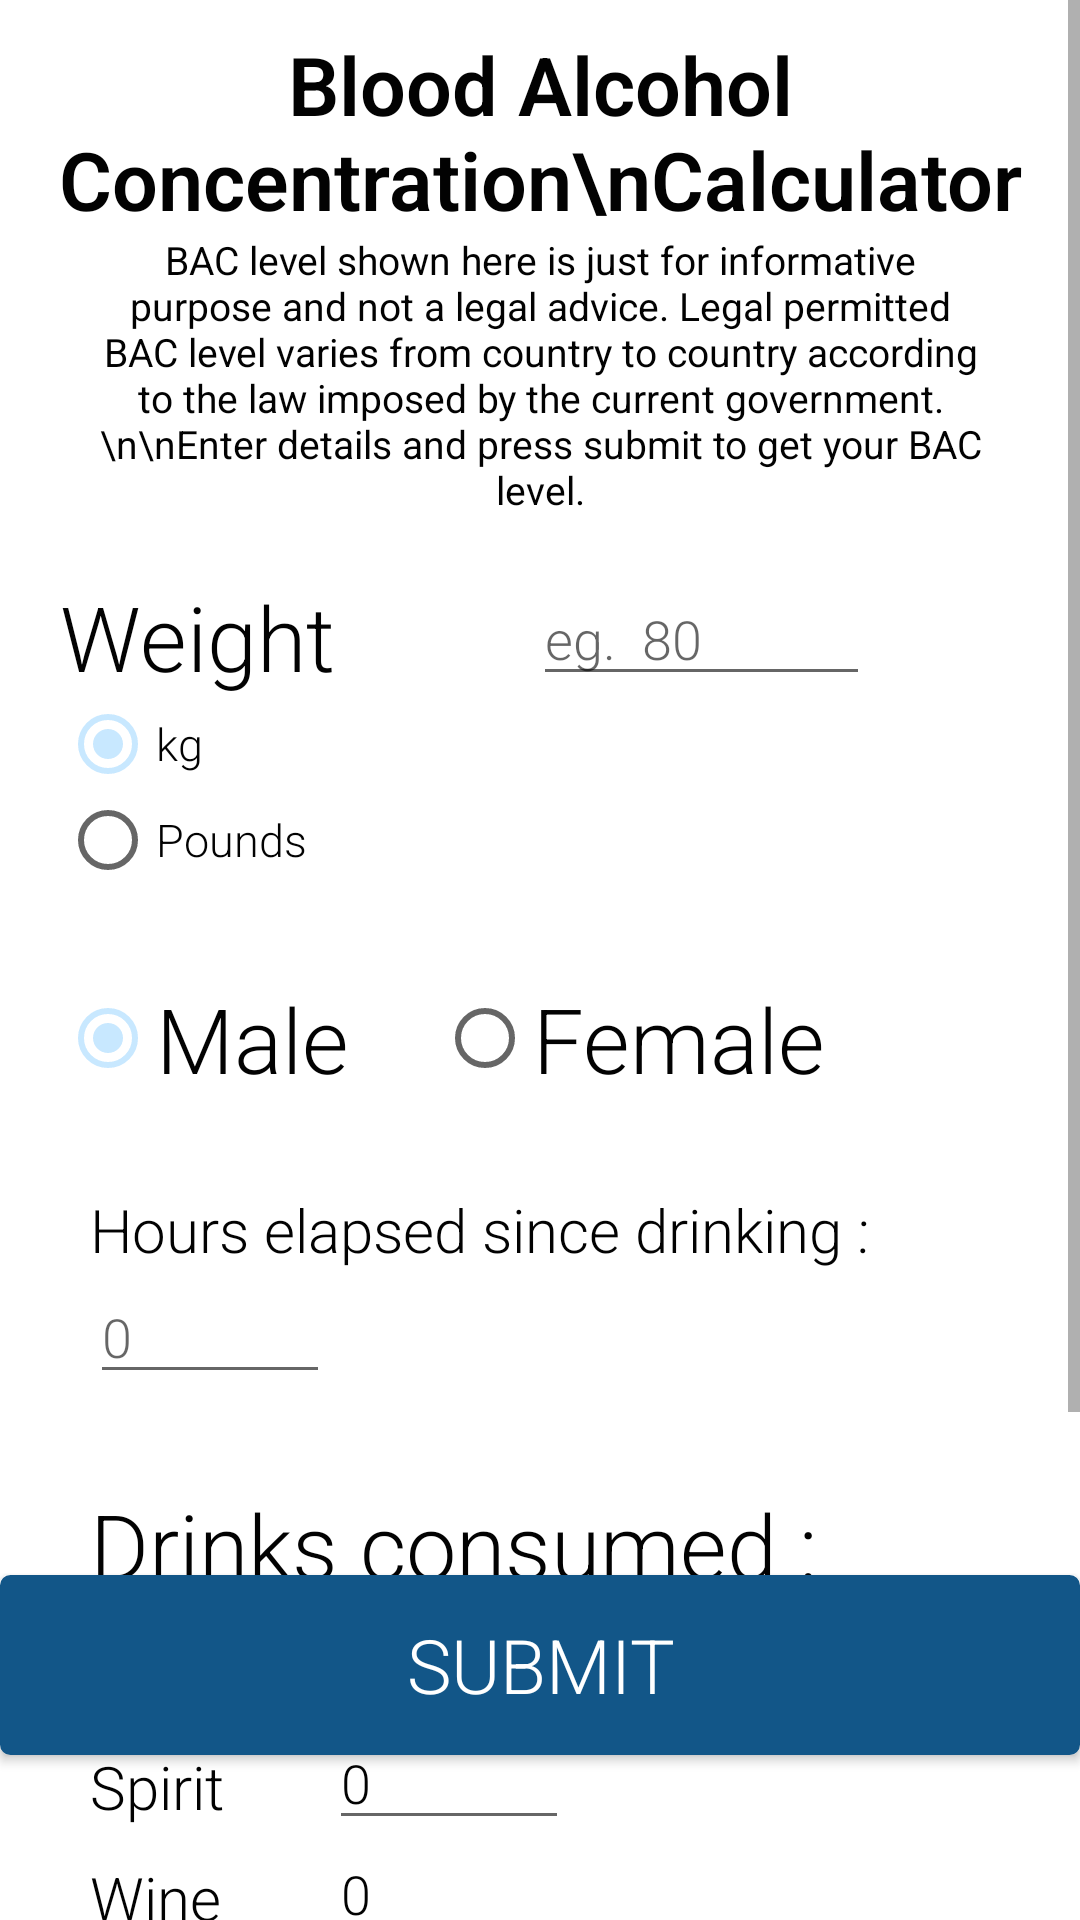

Produce the Android XML layout that renders to this screen, including the resource entries it uses.
<!-- AndroidManifest.xml: application theme MyMaterialTheme -->
<!-- res/layout/fragment_two.xml -->
<?xml version="1.0" encoding="utf-8"?>
<RelativeLayout xmlns:android="http://schemas.android.com/apk/res/android"
    android:orientation="vertical" android:layout_width="match_parent"
    android:layout_height="match_parent">

    <ScrollView
        android:layout_width="fill_parent"
        android:layout_height="wrap_content"
        android:id="@+id/myScrollView">

        <RelativeLayout
            android:layout_width="fill_parent"
            android:layout_height="wrap_content"
            android:background="#ffffffff">

            <TextView
                android:layout_width="fill_parent"
                android:layout_height="wrap_content"
                android:id="@+id/tv_bac_name"
                android:textStyle="bold"
                android:text="Blood Alcohol Concentration\nCalculator"
                android:textSize="27dp"
                android:gravity="center"
                android:layout_marginTop="10dp"
                android:textColor="#ff020202"
                android:fontFamily="sans-serif-light" />

            <TextView
                android:layout_width="fill_parent"
                android:layout_height="wrap_content"
                android:text="BAC level shown here is just for informative purpose and not a legal advice. Legal permitted BAC level varies from country to country according to the law imposed by the current government.\n\nEnter details and press submit to get your BAC level."
                android:textSize="13dp"
                android:gravity="center"
                android:layout_below="@+id/tv_bac_name"
                android:id="@+id/tv_bac_details"
                android:paddingLeft="30dp"
                android:paddingRight="30dp"
                android:textColor="#ff020202" />

            <TextView
                android:layout_below="@+id/tv_bac_details"
                android:layout_marginTop="20dp"
                android:layout_marginLeft="20dp"
                android:layout_width="wrap_content"
                android:layout_height="40dp"
                android:text="Weight         "
                android:textSize="30dp"
                android:id="@+id/tv_bac_weight"
                android:fontFamily="sans-serif-light"
                android:textColor="#ff020202" />

            <EditText
                android:layout_width="200dp"
                android:layout_height="40dp"
                android:layout_toRightOf="@+id/tv_bac_weight"
                android:layout_marginTop="20dp"
                android:layout_below="@+id/tv_bac_details"
                android:id="@+id/et_bac_weight"
                android:layout_marginRight="70dp"
                android:hint="eg.  80"
                android:fontFamily="sans-serif-light"
                android:textColor="#ff020202"
                android:inputType="numberDecimal|numberSigned" />

            <RadioGroup
                android:layout_width="fill_parent"
                android:layout_height="wrap_content"
                android:layout_below="@+id/tv_bac_weight"
                android:layout_marginLeft="20dp"
                android:id="@+id/rg_bac_weight"
                android:textColor="#ff020202"
                android:fontFamily="sans-serif-light">

                <RadioButton
                    android:layout_width="wrap_content"
                    android:layout_height="wrap_content"
                    android:text="kg"
                    android:checked="true"
                    android:id="@+id/rb_bac_kg"
                    android:textSize="15dp"
                    android:textColor="#ff020202"
                    android:fontFamily="sans-serif-light" />

                <RadioButton
                    android:layout_width="wrap_content"
                    android:layout_height="wrap_content"
                    android:text="Pounds"
                    android:id="@+id/rb_bac_pounds"
                    android:textSize="15dp"
                    android:textColor="#ff020202"
                    android:fontFamily="sans-serif-light" />

            </RadioGroup>

            <RadioGroup
                android:layout_width="wrap_content"
                android:layout_height="wrap_content"
                android:layout_below="@+id/rg_bac_weight"
                android:layout_marginTop="30dp"
                android:orientation="horizontal"
                android:layout_marginLeft="20dp"
                android:textColor="#ff020202"
                android:id="@+id/rg_bac_gender"
                android:fontFamily="sans-serif-light">

                <RadioButton
                    android:layout_width="wrap_content"
                    android:layout_height="wrap_content"
                    android:text="Male    "
                    android:checked="true"
                    android:textSize="30dp"
                    android:id="@+id/rb_bac_male"
                    android:fontFamily="sans-serif-light"
                    android:textColor="#ff020202" />

                <RadioButton
                    android:layout_width="wrap_content"
                    android:layout_height="wrap_content"
                    android:text="Female"
                    android:textSize="30dp"
                    android:id="@+id/rb_bac_female"
                    android:fontFamily="sans-serif-light"
                    android:textColor="#ff020202" />

            </RadioGroup>

            <TextView
                android:layout_width="wrap_content"
                android:layout_height="wrap_content"
                android:id="@+id/tv_bac_hourselapsed"
                android:layout_below="@+id/rg_bac_gender"
                android:text="Hours elapsed since drinking : "
                android:layout_marginLeft="30dp"
                android:layout_marginTop="30dp"
                android:textSize="20dp"
                android:textColor="#ff020202"
                android:fontFamily="sans-serif-light" />

            <EditText
                android:layout_width="80dp"
                android:layout_height="wrap_content"
                android:id="@+id/et_bac_hours"
                android:layout_below="@+id/tv_bac_hourselapsed"
                android:layout_marginLeft="30dp"
                android:hint="0"
                android:textColor="#ff020202"
                android:fontFamily="sans-serif-light"
                android:inputType="numberDecimal|numberSigned" />

            <TextView
                android:layout_width="wrap_content"
                android:layout_height="wrap_content"
                android:text="Drinks consumed : "
                android:layout_below="@+id/et_bac_hours"
                android:layout_marginLeft="30dp"
                android:layout_marginTop="30dp"
                android:textSize="30dp"
                android:textColor="#ff020202"
                android:id="@+id/tv_bac_drinks_consumed"
                android:fontFamily="sans-serif-light" />

            <TextView
                android:layout_width="wrap_content"
                android:layout_height="wrap_content"
                android:layout_below="@id/tv_bac_drinks_consumed"
                android:text="Beer        "
                android:textColor="#ff020202"
                android:layout_marginLeft="30dp"
                android:textSize="20dp"
                android:layout_marginTop="10dp"
                android:id="@+id/tv_bac_beer"
                android:fontFamily="sans-serif-light" />

            <EditText
                android:textColor="#ff020202"
                android:layout_width="80dp"
                android:layout_height="wrap_content"
                android:layout_below="@+id/tv_bac_drinks_consumed"
                android:layout_toRightOf="@+id/tv_bac_beer"
                android:text="0"
                android:id="@+id/et_bac_beer"
                android:fontFamily="sans-serif-light"
                android:inputType="numberDecimal|numberSigned" />

            <TextView
                android:textColor="#ff020202"
                android:layout_width="wrap_content"
                android:layout_height="wrap_content"
                android:layout_below="@id/tv_bac_beer"
                android:text="Spirit"
                android:layout_marginLeft="30dp"
                android:textSize="20dp"
                android:layout_marginTop="10dp"
                android:id="@+id/tv_bac_spirit"
                android:fontFamily="sans-serif-light" />

            <EditText
                android:textColor="#ff020202"
                android:layout_width="80dp"
                android:layout_height="wrap_content"
                android:layout_below="@+id/tv_bac_beer"
                android:layout_toRightOf="@+id/tv_bac_beer"
                android:text="0"
                android:id="@+id/et_bac_spirit"
                android:fontFamily="sans-serif-light"
                android:inputType="numberDecimal|numberSigned" />

            <TextView
                android:textColor="#ff020202"
                android:layout_width="wrap_content"
                android:layout_height="wrap_content"
                android:layout_below="@id/tv_bac_spirit"
                android:text="Wine"
                android:layout_marginLeft="30dp"
                android:textSize="20dp"
                android:layout_marginTop="10dp"
                android:id="@+id/tv_bac_wine"
                android:fontFamily="sans-serif-light"
                />

            <EditText
                android:textColor="#ff020202"
                android:layout_width="80dp"
                android:layout_height="wrap_content"
                android:layout_below="@+id/tv_bac_spirit"
                android:layout_toRightOf="@+id/tv_bac_beer"
                android:text="0"
                android:id="@+id/et_bac_wine"
                android:fontFamily="sans-serif-light"
                android:inputType="numberDecimal|numberSigned"
                />

            <Button
                android:layout_marginTop="100dp"
                android:layout_width="fill_parent"
                android:layout_height="120dp"
                android:layout_below="@+id/et_bac_wine" />

        </RelativeLayout>

    </ScrollView>

    <Button
        android:textColor="#ffffff"
        android:layout_marginTop="20dp"
        android:layout_width="fill_parent"
        android:layout_height="60dp"
        android:text="Submit"
        android:textSize="25dp"
        android:id="@+id/bt_bac_submit"
        android:fontFamily="sans-serif-light"
        android:background="@drawable/blue_button"
        android:layout_alignParentBottom="true"
        android:layout_marginBottom="55dp" />

</RelativeLayout>
<!-- resources referenced by this layout -->
<resources>
  <!-- drawable blue_button (drawable) -->
  <?xml version="1.0" encoding="utf-8"?>
  <selector xmlns:android="http://schemas.android.com/apk/res/android">
      <item android:state_pressed="true" >
          <shape>
              <solid
                  android:color="#0f4871" />
              <stroke
                  android:width="1dp"
                  android:color="#0f4871" />
              <corners
                  android:radius="3dp" />
              <padding
                  android:left="10dp"
                  android:top="10dp"
                  android:right="10dp"
                  android:bottom="10dp" />
          </shape>
      </item>
  
      <item>
          <shape>
              <gradient
                  android:startColor="#125688"
                  android:endColor="#125688"
                  android:angle="270" />
              <stroke
                  android:width="1dp"
                  android:color="#125688" />
              <corners
                  android:radius="3dp" />
              <padding
                  android:left="10dp"
                  android:top="10dp"
                  android:right="10dp"
                  android:bottom="10dp" />
          </shape>
      </item>
  </selector>
  <style name="MyMaterialTheme" parent="MyMaterialTheme.Base">
      </style>
  <style name="MyMaterialTheme.Base" parent="Theme.AppCompat.Light.DarkActionBar">
          <item name="windowNoTitle">true</item>
          <item name="windowActionBar">false</item>
          <item name="colorPrimary">@color/colorPrimary</item>
          <item name="colorPrimaryDark">@color/colorPrimaryDark</item>
          <item name="colorAccent">@color/colorAccent</item>
      </style>
  <color name="colorPrimary">#125688</color>
  <color name="colorPrimaryDark">#125688</color>
  <color name="colorAccent">#c8e8ff</color>
</resources>
